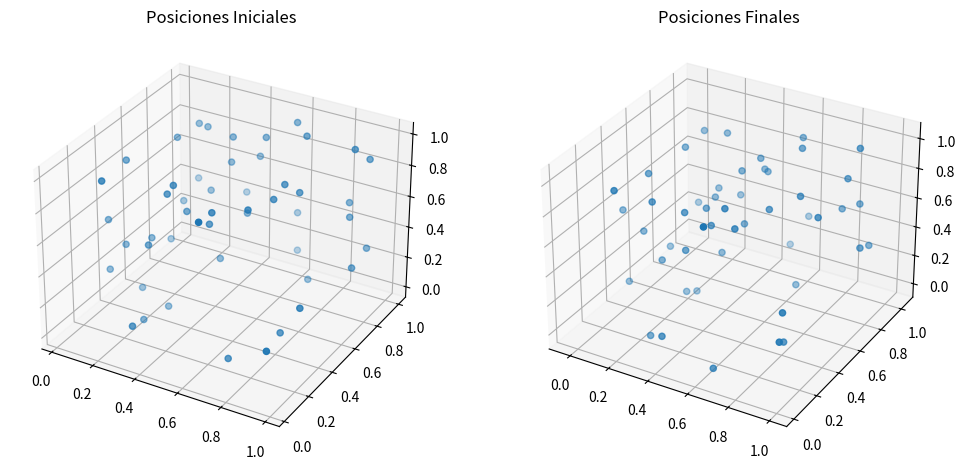

Recreate this plot in Python.
# File: proyecto_final.py
# Date: 23/04/2024

import numpy as np
import matplotlib.pyplot as plt

# Parámetros
N = 50  # Número de partículas
L = 1.0  # Longitud del contenedor
T = 1.0   # Temperatura
V = L**3  # Volumen del contenedor

# Inicialización de posiciones aleatorias dentro del contenedor
posiciones_iniciales = L * np.random.rand(N, 3)
posiciones_finales = posiciones_iniciales.copy()

# Función para calcular la energía total del sistema
def calcular_energia_total(posiciones):
    energia_total = 0.0
    for i in range(N):
        for j in range(i+1, N):
            distancia = np.linalg.norm(posiciones[i] - posiciones[j])
            energia_total += 4 * (1/distancia**12 - 1/distancia**6)
    return energia_total

# Función para simular el sistema utilizando el método de Montecarlo
def montecarlo(posiciones, temperatura, num_pasos):
    for paso in range(num_pasos):
        # Seleccionar una partícula aleatoria
        indice = np.random.randint(N)
        # Calcular la energía del sistema antes del movimiento
        energia_anterior = calcular_energia_total(posiciones)
        # Generar un movimiento aleatorio para la partícula seleccionada
        nueva_posicion = posiciones[indice] + 0.1 * (np.random.rand(3) - 0.5)
        # Calcular la energía del sistema después del movimiento
        energia_nueva = calcular_energia_total(posiciones)
        # Calcular el cambio en la energía
        delta_energia = energia_nueva - energia_anterior
        # Aceptar o rechazar el movimiento según el criterio de Metropolis
        if delta_energia < 0 or np.random.rand() < np.exp(-delta_energia / temperatura):
            posiciones[indice] = nueva_posicion
    return posiciones

# Ejecutar la simulación
num_pasos = 200
posiciones_finales = montecarlo(posiciones_finales, T, num_pasos)

# Graficar las posiciones iniciales y finales de las partículas
fig = plt.figure(figsize=(12, 6))

ax1 = fig.add_subplot(121, projection='3d')
ax1.set_title('Posiciones Iniciales')
ax1.scatter(posiciones_iniciales[:, 0], posiciones_iniciales[:, 1], posiciones_iniciales[:, 2])

ax2 = fig.add_subplot(122, projection='3d')
ax2.set_title('Posiciones Finales')
ax2.scatter(posiciones_finales[:, 0], posiciones_finales[:, 1], posiciones_finales[:, 2])

plt.show()